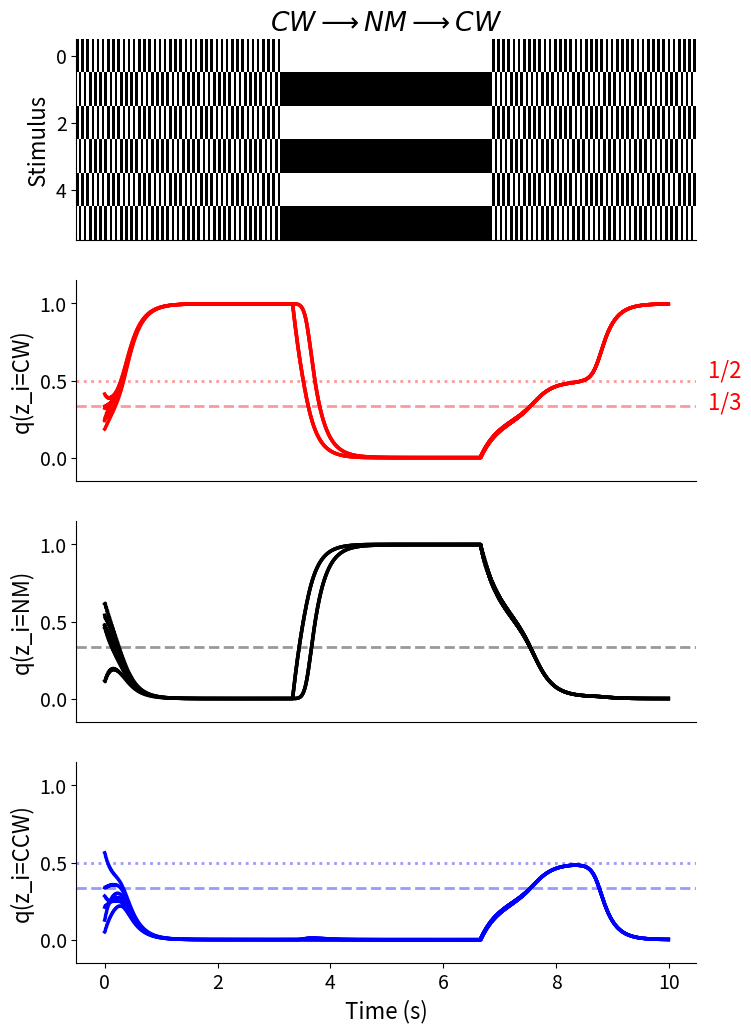

This chart was generated by the following Python code:
# -*- coding: utf-8 -*-
"""
Created on Mon Feb 04 10:15:24 2025

[redacted]
"""


import numpy as np
from scipy.linalg import circulant
import matplotlib.pyplot as plt
import matplotlib.pylab as pl
import matplotlib as mpl
import itertools

mpl.rcParams['font.size'] = 16
plt.rcParams['legend.title_fontsize'] = 14
plt.rcParams['legend.fontsize'] = 14
plt.rcParams['xtick.labelsize']= 14
plt.rcParams['ytick.labelsize']= 14


class ring:
    def __init__(self, n_dots=6, epsilon=0.05):
        ring.ndots = n_dots
        ring.eps = epsilon
    
    def compute_likelihood_vector(self, s, z, s_t=np.ones(6)):
        """
        Compute the likelihood P(s_i = 1 | s, z) for all N positions.
        
        Parameters:
        - s: List or array of observed dot presences at time t-1 (length 6, values 0 or 1).
        - z: List or array of latent motion states at time t-1 (length 6, values -1 (CCW), 0 (NM), or 1 (CW)).
        - p_CW, p_NM, p_CCW, p_0: Probabilities defining likelihoods.
        
        Returns:
        - A numpy array of length 6 containing the likelihood for each position.
        """
        epsilon = self.eps
        p = 1-epsilon
        N = len(s)
        p_s = np.full(N, epsilon)  # Initialize with baseline probability
        p_CW = p_CCW = p_NM = p-epsilon
        for i in range(N):
            # Define neighboring indices with wrap-around (ring structure)
            i_prev = (i - 1) % N
            i_next = (i + 1) % N
    
            # Compute contributions from motion influences
            if s[i_prev] == 1 and z[i_prev] == 1:  # CW influence from left
                p_s[i] += p_CW*(1-epsilon)
            if s[i_next] == 1 and z[i_next] == -1:  # CCW influence from right
                p_s[i] += p_CCW*(1-epsilon)
            if s[i] == 1 and z[i] == 0:  # Stationary influence
                p_s[i] += p_NM*(1-epsilon)
    
            # Apply inclusion-exclusion correction
            if s[i_prev] == 1 and s[i_next] == 1 and z[i_prev] == 1 and z[i_next] == -1:
                p_s[i] += -p_CW * p_CCW
            if s[i_prev] == 1 and s[i] == 1 and z[i_prev] == 1 and z[i] == 0:
                p_s[i] += -p_CW * p_NM
            if s[i_next] == 1 and s[i] == 1 and z[i_next] == -1 and z[i] == 0:
                p_s[i] += -p_CCW * p_NM
            if s[i_prev] == 1 and s[i] == 1 and s[i_next] == 1 and z[i_prev] == 1 and z[i] == 0 and z[i_next] == -1:
                p_s[i] += p_CW * p_CCW * p_NM
            if s[i_prev] == 0 and z[i_prev] == 1:
                p_s[i] *= (1-p)
            if s[i_next] == 0 and z[i_next] == -1:
                p_s[i] *= (1-p)

        # Ensure probabilities remain valid
        p_s = np.clip(p_s, 0, 1)
        p_s = [p_s[i] if s_t[i] else 1-p_s[i] for i in range(N)]
        return p_s


    def exp_kernel(self, tau=0.8):
        x = np.arange(self.ndots)
        kernel = np.concatenate((np.exp(-(x-1)[:len(x)//2]/tau), (np.exp(-x[:len(x)//2]/tau))[::-1]))
        kernel[0] = 0
        return kernel / np.max(kernel)
    
    
    def kdelta(a, b):
        return 1 if a == b else 0

    
    def compute_expectation_log_likelihood(self, s, q_z_prev, s_t):
        """
        Compute the likelihood expectation over q_{i-1}(z_{i-1}) and q_{i+1}(z_{i+1})
        using the CPT (likelihood, Conditional Probabilities Table) and
        the approx. posterior over latent states.
    
        Parameters:
        - s (array): Stimulus.
        - q_z_prev (array-like): Belief on previous latent states probabilities (q_{z_{t-1}}).
        - z (array): latent scene (not very useful, just to have some structure)
          
        Returns:
        - likelihood_c_all (array): The computed log-likelihood expectation.
        """
    
        # Number of possible latent states (e.g., 3 for CW, NM, CCW)
        num_states_z = q_z_prev.shape[1]
        num_variables = q_z_prev.shape[0]
        # we want to compute \sum_{i \in N(j)} E_{q_{i-1}, q_{i+1}}[\log p(s_i | z_{i-1}, z_i, z_{i+1}, s)]
        # \sum_{i \in N(j)} E_{q_{i-1}, q_{i+1}}[\log p(s_i | z, s)]: num_variables x num_states_z
        likelihood_c_all = np.zeros((num_variables, num_states_z))
        z_states = [-1, 0, 1]
        combinations = list(itertools.product(z_states, z_states))
        for i in range(num_variables):  # for all dots
            # Iterate over all possible latent states z_{t-1}
            for z_i_index in range(num_states_z):  # for each possible state of z_i (columns)
                likelihood_contribution = 0
                # for startpoint in [0]:  # to get extra components \sum_{j \in N(i)}
                startpoint = 0
                # iterate over all possible combinations of neighbors
                for comb in combinations:  # for all combinations of z_{i-1}, z_{i+1}
                    i_prev = (i+startpoint-1) % num_variables
                    i_next = (i+startpoint+1) % num_variables
                    idx = (i+startpoint) % num_variables
                    zn = np.ones(num_variables)
                    zn[i_prev] = comb[0]  # z_{i-1}
                    zn[i_next] = comb[1]  # z_{i+1}
                    zn[idx] = z_states[z_i_index]  # z_i
                    # Get the probability of z from q_z_prev (approx. posterior)
                    # q_z_prev: num_variables x num_states_z (6 rows x 3 columns)
                    q_z_p = q_z_prev[i_prev, comb[0]+1]
                    q_z_n = q_z_prev[i_next, comb[1]+1]
    
                    # Get the CPT value for p(s_i | s, z)
                    p_s_given_z = self.compute_likelihood_vector(s, zn, s_t)[idx]  # CPT lookup based on s and z, takes p(s_i | s, z)

                    # Add q_{i-1} · q_{i+1} · p(s_i | s, z)
                    likelihood_contribution += np.log(p_s_given_z + 1e-10)*q_z_p*q_z_n
                    # print(likelihood_contribution)
                likelihood_c_all[i, z_i_index] = likelihood_contribution
        return likelihood_c_all


    def stim_creation(self, s_init=[0, 1], n_iters=100, true='NM'):
        """
        Create stimulus given a 'true' structure. true is a string with 4 possible values:
        - 'CW': clockwise rotation
        - 'CCW': counterclockwise rotation (note that it is 100% bistable)
        - 'NM': not moving
        - 'combination': start with CW and then jump to NM
        - '2combination': start with CW and then jump to NM and jump again to CW
        """
        s_init = np.repeat(np.array(s_init).reshape(-1, 1), self.ndots//len(s_init), axis=1).T.flatten()
        if true == 'NM':
            roll = 0
        if true == 'CW':
            roll = 1
        if true == 'CCW':
            roll = -1
        if 'combination' in true:
            s = s_init
            sv = [s]
            for t in range(n_iters-1):
                if true == '2combination':
                    if t < n_iters // 3:
                        roll = 1
                    if n_iters //3 <= t < 2*n_iters // 3:
                        roll = 0
                    else:
                        roll = 1
                if true == 'combination':
                    if t < n_iters // 2:
                        roll = 1
                    else:
                        roll = 0
                s = np.roll(s, roll)
                sv.append(s)
        else:
            s = s_init
            sv = [s]
            for _ in range(n_iters-1):
                s = np.roll(s, roll)
                sv.append(s)
        return np.row_stack((sv))    


    def mean_field_ring(self, j=2, n_iters=50, nstates=3, b=np.zeros(3),
                        true='NM', plot=False, noise=0):
        # bifurcation at j ~ 0.554
        kernel = self.exp_kernel()
        n_dots = self.ndots
        # crit_j = 1/np.sum(kernel)
        # print(f'J* = {round(crit_j, 4)}')
        s = [1, 0]
        stim = self.stim_creation(s_init=s, n_iters=n_iters, true=true)
        s = np.repeat(np.array(s).reshape(-1, 1), n_dots//len(s), axis=1).T.flatten()
        # q_mf = np.repeat(np.array([[0.25], [0.3], [0.2]]), 6, axis=-1).T
        q_mf = np.ones((n_dots, nstates))/3 + np.random.randn(n_dots, 3)*0.05
        q_mf = (q_mf.T / np.sum(q_mf, axis=1)).T
        z = [np.random.choice([-1, 0, 1], p=q_mf[a]) for a in range(n_dots)]
        j_mat = circulant(kernel)*j
        np.fill_diagonal(j_mat, 0)
        q_mf_arr = np.zeros((n_dots, nstates, n_iters))
        q_mf_arr[:, :, 0] = q_mf
        s_arr = np.zeros((n_dots, n_iters))
        s_arr[:, 0] = s
        z_arr = np.zeros((n_dots, n_iters))
        z_arr[:, 0] = z
        for t in range(1, n_iters):
            stim_likelihood = self.compute_likelihood_vector(stim[t-1], z, np.ones(n_dots))
            s = np.array([np.random.choice([0, 1], p=[1-stim_likelihood[a], stim_likelihood[a]]) for a in range(n_dots)])
            # if J*(2*Q-1), then it means repulsion between different z's, i.e. 2\delta(z_i, z_j) - 1
            # if J*Q, then it means just attraction to same, i.e. \delta(z_i, z_j)
            likelihood = self.compute_expectation_log_likelihood(stim[t-1], q_mf, stim[t])
            var_m1 = np.exp(np.matmul(j_mat, q_mf*2-1) + b + likelihood + np.random.randn(n_dots, nstates)*noise)
            q_mf = (var_m1.T / np.sum(var_m1, axis=1)).T
            q_mf_arr[:, :, t] = q_mf
            z = [np.random.choice([-1, 0, 1], p=q_mf[a]) for a in range(n_dots)]
            z_arr[:, t] = z
            s_arr[:, t] = s
        print('Percept: ' + str(['CCW', 'NM', 'CW'][int(np.mean(z_arr.T[-1]))+1]))
        if plot:
            plt.figure()
            colors = ['r', 'k', 'b']
            labels = ['CCW', 'NM', 'CW']
            for i in range(nstates):
                plt.plot(q_mf_arr[0, i, :], color=colors[i], label=labels[i])
            plt.legend(frameon=True)
    
            fig, ax = plt.subplots(nrows=4, figsize=(11, 16))
            title = ['CCW', 'NM', 'CW'][int(np.mean(z_arr.T[-1]))+1]
            ax[0].set_title('Percept: ' + title + ', True: ' + true + '\nR=q(z_i=CW), G=0, B=q(z_i=CCW)' )
            q_mf_plot = np.array((q_mf_arr[:, 0, :].T, q_mf_arr[:, 1, :].T,
                                  q_mf_arr[:, 2, :].T)).T
            q_mf_plot[:, :, 1] = 0
            ax[0].imshow(q_mf_plot, aspect='auto', interpolation='none',
                         vmin=0, vmax=1)
            # plt.colorbar(im1, ax=ax[0], label='sampled hidden state, z')
            # ax[0].set_title('Percept: ' + str(labels[int(np.mean(z_arr[:, :-10]))+2]))
            im2 = ax[1].imshow(stim.T, cmap='binary', aspect='auto', interpolation='none')
            plt.colorbar(im2, ax=ax[1], label='true stimulus, s')
            im2 = ax[2].imshow(s_arr, cmap='binary', aspect='auto', interpolation='none')
            plt.colorbar(im2, ax=ax[2], label='sampled (expected)\n stimulus, s*')
            im2 = ax[3].imshow(stim.T-s_arr, cmap='PiYG', aspect='auto', interpolation='none')
            plt.colorbar(im2, ax=ax[3], label='difference in stimulus')
            ax_0_pos = ax[0].get_position()
            ax_1_pos = ax[1].get_position()
            ax[0].set_position([ax_0_pos.x0, ax_0_pos.y0, ax_1_pos.width, ax_1_pos.height])
            ax = plt.figure().add_subplot(projection='3d')
            lab1 = 'NM'
            lab2 = 'CCW'
            for i in range(n_dots):
                ax.plot(np.arange(n_iters), q_mf_arr[i, 0, :], q_mf_arr[i, 1, :],
                        color='k', label=lab1)
                ax.plot(np.arange(n_iters), q_mf_arr[i, 0, :], q_mf_arr[i, 2, :],
                        color='b', label=lab2)
                if i == 0:
                    ax.legend()
            ax.set_xlabel('Iterations')
            ax.set_zlabel('q(z_i = CCW), q(z_i = NM)')
            ax.set_ylabel('q(z_i = CW)')


    def mean_field_sde(self, dt=0.001, tau=1, n_iters=100, j=2, nstates=3, b=np.zeros(3),
                       true='NM', noise=0.2, plot=False, stim_weight=1):
        t_end = n_iters*dt
        kernel = self.exp_kernel()
        n_dots = self.ndots
        s = [1, 0]
        stim = self.stim_creation(s_init=s, n_iters=n_iters, true=true)
        s = np.repeat(np.array(s).reshape(-1, 1), n_dots//len(s), axis=1).T.flatten()
        # q_mf = np.repeat(np.array([[0.25], [0.3], [0.2]]), 6, axis=-1).T
        # q_mf = np.ones((n_dots, nstates))/3 + np.random.randn(n_dots, 3)*0.05
        q_mf = np.random.rand(n_dots, nstates)
        q_mf = (q_mf.T / np.sum(q_mf, axis=1)).T
        z = [np.random.choice([-1, 0, 1], p=q_mf[a]) for a in range(n_dots)]
        j_mat = circulant(kernel)*j
        np.fill_diagonal(j_mat, 0)
        q_mf_arr = np.zeros((n_dots, nstates, n_iters))
        q_mf_arr[:, :, 0] = q_mf
        s_arr = np.zeros((n_dots, n_iters))
        s_arr[:, 0] = s
        z_arr = np.zeros((n_dots, n_iters))
        z_arr[:, 0] = z
        for t in range(1, n_iters):
            # if J*(2*Q-1), then it means repulsion between different z's, i.e. 2\delta(z_i, z_j) - 1
            # if J*Q, then it means just attraction to same, i.e. \delta(z_i, z_j)
            likelihood = self.compute_expectation_log_likelihood(stim[t-1], q_mf, stim[t])
            var_m1 = np.exp(np.matmul(j_mat, q_mf*2-1) + b + likelihood*stim_weight)
            q_mf = q_mf + dt/tau*(var_m1.T / np.sum(var_m1, axis=1) - q_mf.T).T + np.random.randn(n_dots, nstates)*noise*np.sqrt(dt/tau)
            q_mf_arr[:, :, t] = q_mf
        if plot:
            time = np.arange(0, t_end, dt)
            fig, ax = plt.subplots(nrows=4, figsize=(8, 12))
            for i_a, a in enumerate(ax.flatten()):
                a.spines['top'].set_visible(False)
                a.spines['right'].set_visible(False)
                if i_a < 3:
                    a.set_xticks([])
                if i_a > 0:
                    a.set_ylim(-0.15, 1.15)
            ax[3].set_xlabel('Time (s)')
            ax[0].imshow(stim.T, cmap='binary', aspect='auto', interpolation='none')
            ax[0].set_ylabel('Stimulus')
            ax[1].set_ylabel('q(z_i=CW)')
            ax[2].set_ylabel('q(z_i=NM)')
            ax[3].set_ylabel('q(z_i=CCW)')
            ax[1].axhline(1/3, color='r', alpha=0.4, linestyle='--', linewidth=2)
            ax[1].text(t_end+70*dt, 1/3-0.02, '1/3', color='r')
            ax[1].text(t_end+70*dt, 1/2+0.02, '1/2', color='r')
            ax[1].axhline(1/2, color='r', alpha=0.4, linestyle=':', linewidth=2)
            ax[2].axhline(1/3, color='k', alpha=0.4, linestyle='--', linewidth=2)
            ax[3].axhline(1/3, color='b', alpha=0.4, linestyle='--', linewidth=2)
            ax[3].axhline(1/2, color='b', alpha=0.4, linestyle=':', linewidth=2)
            if true == '2combination':
                title = r'$CW \longrightarrow NM \longrightarrow CW$'
            if true == 'combination':
                title = r'$CW \longrightarrow NM$'
            if true not in ['combination', '2combination']:
                title = true
            ax[0].set_title(title)
            for dot in range(n_dots):
                ax[1].plot(time, q_mf_arr[dot, 0, :], color='r', linewidth=2.5)
                ax[2].plot(time, q_mf_arr[dot, 1, :], color='k', linewidth=2.5)
                ax[3].plot(time, q_mf_arr[dot, 2, :], color='b', linewidth=2.5)


    def compute_likelihood_contribution_BP(self, s, messages, stim_i):
        z_states = [-1, 0, 1]
        combinations = list(itertools.product(z_states, z_states))
        likelihood_vector = np.zeros(len(z_states))
        for idx, z_i in enumerate(z_states):
            llh_cont = 0
            for comb in combinations:
                z_neighbors = [comb[0], z_i, comb[1]]
                s_neighbors = s
                p_s = self.compute_likelihood_vector(s_neighbors, z_neighbors, stim_i)[1]
                message_im1 = messages[0, comb[0]+1]
                message_ip1 = messages[1, comb[1]+1]
                llh_cont += message_ip1*message_im1*p_s
            likelihood_vector[idx] = llh_cont
        return likelihood_vector


    def belief_propagation(self, j=2, n_iters=50, nstates=3, b=np.zeros(3),
                           true='NM', plot=False):
        kernel = self.exp_kernel()
        n_dots = self.ndots
        s = [1, 0]
        stim = self.stim_creation(s_init=s, n_iters=n_iters, true=true)
        s = np.repeat(np.array(s).reshape(-1, 1), n_dots//len(s), axis=1).T.flatten()
        q_mf = np.ones((n_dots, nstates))/3 + np.random.randn(6, 3)*0.05
        q_mf = (q_mf.T / np.sum(q_mf, axis=1)).T
        z = [np.random.choice([-1, 0, 1], p=q_mf[a]) for a in range(n_dots)]
        j_mat = circulant(kernel)*j
        np.fill_diagonal(j_mat, 0)
        q_mf_arr = np.zeros((n_dots, nstates, n_iters))
        q_mf_arr[:, :, 0] = q_mf
        s_arr = np.zeros((n_dots, n_iters))
        s_arr[:, 0] = s
        z_arr = np.zeros((n_dots, n_iters))
        z_arr[:, 0] = z
        states_z = np.array([-1, 0, 1])
        nstates = len(states_z)
        messages = np.ones((n_dots, n_dots, nstates))*np.random.rand(n_dots, n_dots, nstates)
        # Belief propagation iterations
        for t in range(n_iters):
            new_messages = np.ones_like(messages)
    
            for i in range(n_dots):  # for all nodes
                for j in np.where(j_mat[i] != 0)[0]:  # to compute m_{j \to i}
                    # compute prod(m_{k \to j}) for k \in N(j) different from {i-1, i, i+1}
                    incoming_messages = np.prod([messages[k, j] for k in range(n_dots) if k not in [j-1, j, j+1] and j_mat[i, k] > 0], axis=0)
                    # get s_{N(j)} = [s_{j-1}, s_{j}, s_{j+1}]
                    s_neighbors = [stim[t-1][(j - 1) % n_dots], stim[t-1][j], stim[t-1][(j + 1) % n_dots]]
                    s_t_neighbors = [stim[t][(j - 1) % n_dots], stim[t][j], stim[t][(j + 1) % n_dots]]
                    # get messages m_{j-1 \to j} and m_{j+1 \to j}
                    mes_input = np.row_stack((messages[(j-1) % n_dots, j],
                                              messages[(j+1) % n_dots, j]))
                    # now get expectation of p(s_j | z_{N(j)}, s_{N(j)}) over the messages for z_{j-1} and z_{j+1}
                    likelihood_vector = self.compute_likelihood_contribution_BP(s_neighbors, mes_input, s_t_neighbors)
                    # compute exp[J_{ij} \delta(z_i, z_j)] --> nxn
                    # we can do also 2*\delta(z_i, z_j)-1
                    compatibility = np.exp(j_mat[i, j] * (2*(states_z[:, None] == states_z)-1))
                    # compute new message, sum_{z_j} exp[B(z_j)] * E[LH](z_j) * \prod_{k} m_{k \to j}(z_j) @ exp[J \delta(z_i, z_j)]
                    new_messages[i, j] = np.exp(b) * likelihood_vector * (incoming_messages @ compatibility)
                    # normalize
                    new_messages[i, j] /= np.sum(new_messages[i, j])

            messages = new_messages.copy()

            # Compute final marginals q(z_i)
            marginals = np.prod([messages[j] for j in range(n_dots)], axis=0) * np.exp(b)
            for i in range(n_dots):
                marginals[i] /= np.sum(marginals[i])
            q_mf_arr[:, :, t] = marginals
            stim_likelihood = self.compute_likelihood_vector(stim[t-1], z, stim[t])
            s = np.array([np.random.choice([0, 1], p=[1-stim_likelihood[a], stim_likelihood[a]]) for a in range(n_dots)])
            z = [np.random.choice([-1, 0, 1], p=marginals[a]) for a in range(n_dots)]
            z_arr[:, t] = z
            s_arr[:, t] = s
        if plot:
            plt.figure()
            colors = ['r', 'k', 'b']
            labels = ['CCW', 'NM', 'CW']
            for i in range(nstates):
                plt.plot(q_mf_arr[0, i, :], color=colors[i], label=labels[i])
            plt.legend(frameon=True)
    
            fig, ax = plt.subplots(nrows=4, figsize=(11, 16))
            title = ['CCW', 'NM', 'CW'][int(np.mean(z_arr.T[-1]))+1]
            ax[0].set_title('Percept: ' + title + ', True: ' + true + '\nR=q(z_i=CW), G=0, B=q(z_i=CCW)' )
            q_mf_plot = np.array((q_mf_arr[:, 0, :].T, q_mf_arr[:, 1, :].T,
                                  q_mf_arr[:, 2, :].T)).T
            q_mf_plot[:, :, 1] = 0
            ax[0].imshow(q_mf_plot, aspect='auto', interpolation='none',
                         vmin=0, vmax=1)
            # plt.colorbar(im1, ax=ax[0], label='sampled hidden state, z')
            # ax[0].set_title('Percept: ' + str(labels[int(np.mean(z_arr[:, :-10]))+2]))
            im2 = ax[1].imshow(stim.T, cmap='binary', aspect='auto', interpolation='none')
            plt.colorbar(im2, ax=ax[1], label='true stimulus, s')
            im2 = ax[2].imshow(s_arr, cmap='binary', aspect='auto', interpolation='none')
            plt.colorbar(im2, ax=ax[2], label='sampled (expected)\n stimulus, s*')
            im2 = ax[3].imshow(stim.T-s_arr, cmap='PiYG', aspect='auto', interpolation='none')
            plt.colorbar(im2, ax=ax[3], label='difference in stimulus')
            ax_0_pos = ax[0].get_position()
            ax_1_pos = ax[1].get_position()
            ax[0].set_position([ax_0_pos.x0, ax_0_pos.y0, ax_1_pos.width, ax_1_pos.height])
            ax = plt.figure().add_subplot(projection='3d')
            lab1 = 'NM'
            lab2 = 'CCW'
            for i in range(n_dots):
                ax.plot(np.arange(n_iters), q_mf_arr[i, 0, :], q_mf_arr[i, 1, :],
                        color='k', label=lab1)
                ax.plot(np.arange(n_iters), q_mf_arr[i, 0, :], q_mf_arr[i, 2, :],
                        color='b', label=lab2)
                if i == 0:
                    ax.legend()
            ax.set_xlabel('Iterations')
            ax.set_zlabel('q(z_i = CCW), q(z_i = NM)')
            ax.set_ylabel('q(z_i = CW)')
            

            

if __name__ == '__main__':
    # ring(epsilon=0.001).mean_field_ring(true='2combination', j=0.8, b=[0., 0., 0.], plot=True,
    #                                     n_iters=300, noise=0)
    ring(epsilon=0.001).mean_field_sde(dt=0.01, tau=0.2, n_iters=1000, j=1.2,
                                       true='2combination', noise=0., plot=True)
    # ring(epsilon=0.01).belief_propagation(plot=True, true='combination', j=0.7)

